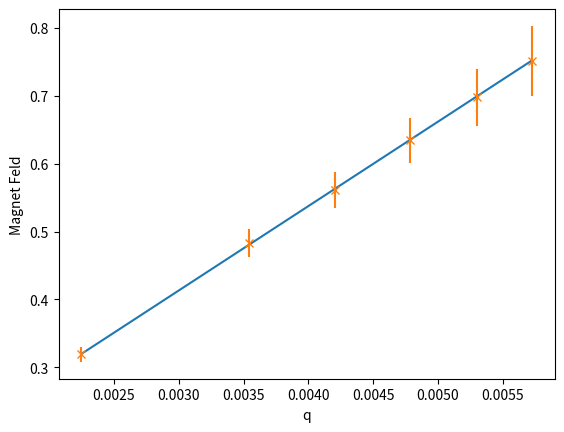

The script that saved this image:
# -*- coding: utf-8 -*-
"""
Created on Wed Jan 18 16:45:49 2017

[redacted]
"""

# -*- coding: utf-8 -*-
"""
Created on Wed Jan 18 13:40:34 2017

[redacted]
"""

import numpy as np
import matplotlib.pyplot as plt
from scipy.optimize import curve_fit as curve_fit



#____________________Messdaten_______________________________

serie = 2

if serie == 1:          #Set1 mit Ausreisser
    q = np.array([5.6536, 5.8741, 4.4131, 3.7338, 2.4297, 1.8257])*10**(-3)
    err_q = np.array([0.0349, 0.0343, 0.0268, 0.0217, 0.0137, 0.0103])*10**(-3)

    I = np.array([1000.0, 900.0, 800.0, 700.0, 500.0, 403.0])*10**(-3)
    Tlist = np.array([186.4, 185.0, 185.2, 185.6, 185.8, 185.9])+273

    I2 = np.array([1000.0, 800.0, 700.0, 500.0, 403.0])*10**(-3)
    q2 = np.array([5.6536, 4.4131, 3.7338, 2.4297, 1.8257])*10**(-3)

elif serie == 2:        #Set 2, viel schöner :)
    q = np.array([5.7280,5.3001,4.7840,4.2071,3.5424,2.2464])*10**(-3)
    err_q = np.array([0.0041,0.0032,0.0032,0.0029,0.0025,0.0015])*10**(-3)
    
    I = np.array([1000,900,800,700,600,402])*10**(-3)
    Tlist = np.array([187.5,186.7,186.5,186.5,186.3,184.1])+273
 
 
#______________Berechnung B Feld_______________________

def BFeld(I):
    c = 1.5659e-2
    a1 = 0.6113
    a2 = 0.5146
    a3 = -0.3907
    return c + a1*I + a2*I**2 + a3*I**3   

B =[]
for i in I:
    b=BFeld(i)
    B.append(b)    
B=np.array(B)

#B2 =[]
#for i in I2:
#    b=BFeld(i)
#    B2.append(b)    
#B2=np.array(B2)

#___________________Fehlerrechung________________________________
 
 
"""Ableitungen"""
def dmdalpha(alpha,a,k,T,epsilon,l,L):
    return -2*a*k*T/(epsilon*l*L*(1-l/(2*L)))*1/alpha**2

def dmda(alpha,a,k,T,epsilon,l,L):
    return 2*k*T/(epsilon*l*L*(1-l/(2*L))*alpha)

def dmdT(alpha,a,k,T,epsilon,l,L):
    return 2*a*k/(epsilon*l*L*(1-l/(2*L))*alpha)

def dmdepsilon(alpha,a,k,T,epsilon,l,L):
    return -2*a*k*T/(epsilon**2*l*L*(1-l/(2*L))*alpha)

def dmdl(alpha,a,k,T,epsilon,l,L):
    return 8*a*k*T*(l-L)/(epsilon*l**2*(2*L-l)**2*alpha)

def dmdL(alpha,a,k,T,epsilon,l,L):
    return -8*a*k*T/(alpha*epsilon*l*(2*L-l)**2)

def dBdc():
    return  1

def dBda1(I):
    return I

def dBda2(I):
    return I**2
    
def dBda3(I):
    return I**3
    
def dBdI(a1,a2,a3,I):
    return a1 + 2*a2*I + 3*a3*I**2
    

"""Fehler auf m"""

def um(alpha,a,k,T,epsilon,l,L,err_alpha,err_a,err_T,err_epsilon,err_l,err_L):
    dalpha = dmdalpha(alpha,a,k,T,epsilon,l,L)
    da = dmda(alpha,a,k,T,epsilon,l,L)
    dT = dmdT(alpha,a,k,T,epsilon,l,L)
    depsilon = dmdepsilon(alpha,a,k,T,epsilon,l,L)
    dl = dmdl(alpha,a,k,T,epsilon,l,L)
    dL = dmdL(alpha,a,k,T,epsilon,l,L)
    return np.sqrt((dalpha*err_alpha)**2 + (da*err_a)**2 + (dT*err_T)**2 + ( depsilon*err_epsilon)**2 + (dl*err_l)**2 + (dL*err_L)**2)

"""Fehler auf B"""

def uB (c,a1,a2,a3,I,err_c, err_a1, err_a2, err_a3, err_I):
    dc = dBdc()
    da1 = dBda1(I)
    da2 = dBda2(I)
    da3 = dBda3(I)
    dI = dBdI(a1,a2,a3,I)
    return np.sqrt((dc*err_c)**2 + (da1 * err_a1)**2 + (da2 * err_a2)**2 + (da3 * err_a3)**2 + (dI * err_I)**2)


#_________________________Konstanten_______________________
epsilon = 0.953
err_epsilon = 0.0026
L = 7*10**(-2)
l = 0.455
a = 2.5 * 10**-(3)
k = 1.381 * 10**(-23)
T = np.mean(Tlist)

c = 1.5659e-2
a1 = 0.6113
a2 = 0.5146
a3 = -0.3907



#__________________________Unsicherheiten_________________
err_L = 0.1e-3
err_l = 2e-3
err_T = np.std(Tlist)
err_epsilon = 0.0026

err_a = 0.1e-3
err_I = 0

err_c = 2.7819e-3
err_a1 = 2.0927e-2
err_a2 = 4.1541e-2
err_a3 = 2.2721e-2


#__________________________Fit,Plot_________________________
err_B = []
for i in I:
    ub = uB(c,a1,a2,a3,i,err_c, err_a1, err_a2, err_a3, err_I)
    err_B.append(ub)
err_B = np.array(err_B)



def f(x, alpha, b):
    return x*alpha + b

fitparam, cov = curve_fit(f, q, B, sigma = err_B , p0 = [0.00808425613302,-0.00034293204896])
alpha, b = fitparam

err_alpha = np.sqrt(cov[0:1,0:1])

#alpha,b = np.polyfit(B, q, 1)           #alpha = Steigung, b = y-Achsenabschnitt
#m2,b2 = np.polyfit(B2, q2, 1)



plt.figure()
plt.plot(q,alpha*q+b)
plt.errorbar(q,B,yerr=err_B,  fmt='x')
#plt.plot(B2,m2*B2+b2)
plt.ylabel("Magnet Feld")
plt.xlabel("q")
#plt.savefig("Fit", dpi=300)
plt.show()





m = a*k*T*2/(alpha*epsilon*l*L*(1-L/(2*l))) 
um = um(alpha,a,k,T,epsilon,l,L,err_alpha,err_a,err_T,err_epsilon,err_l,err_L)
print(m, um, um+m)           
